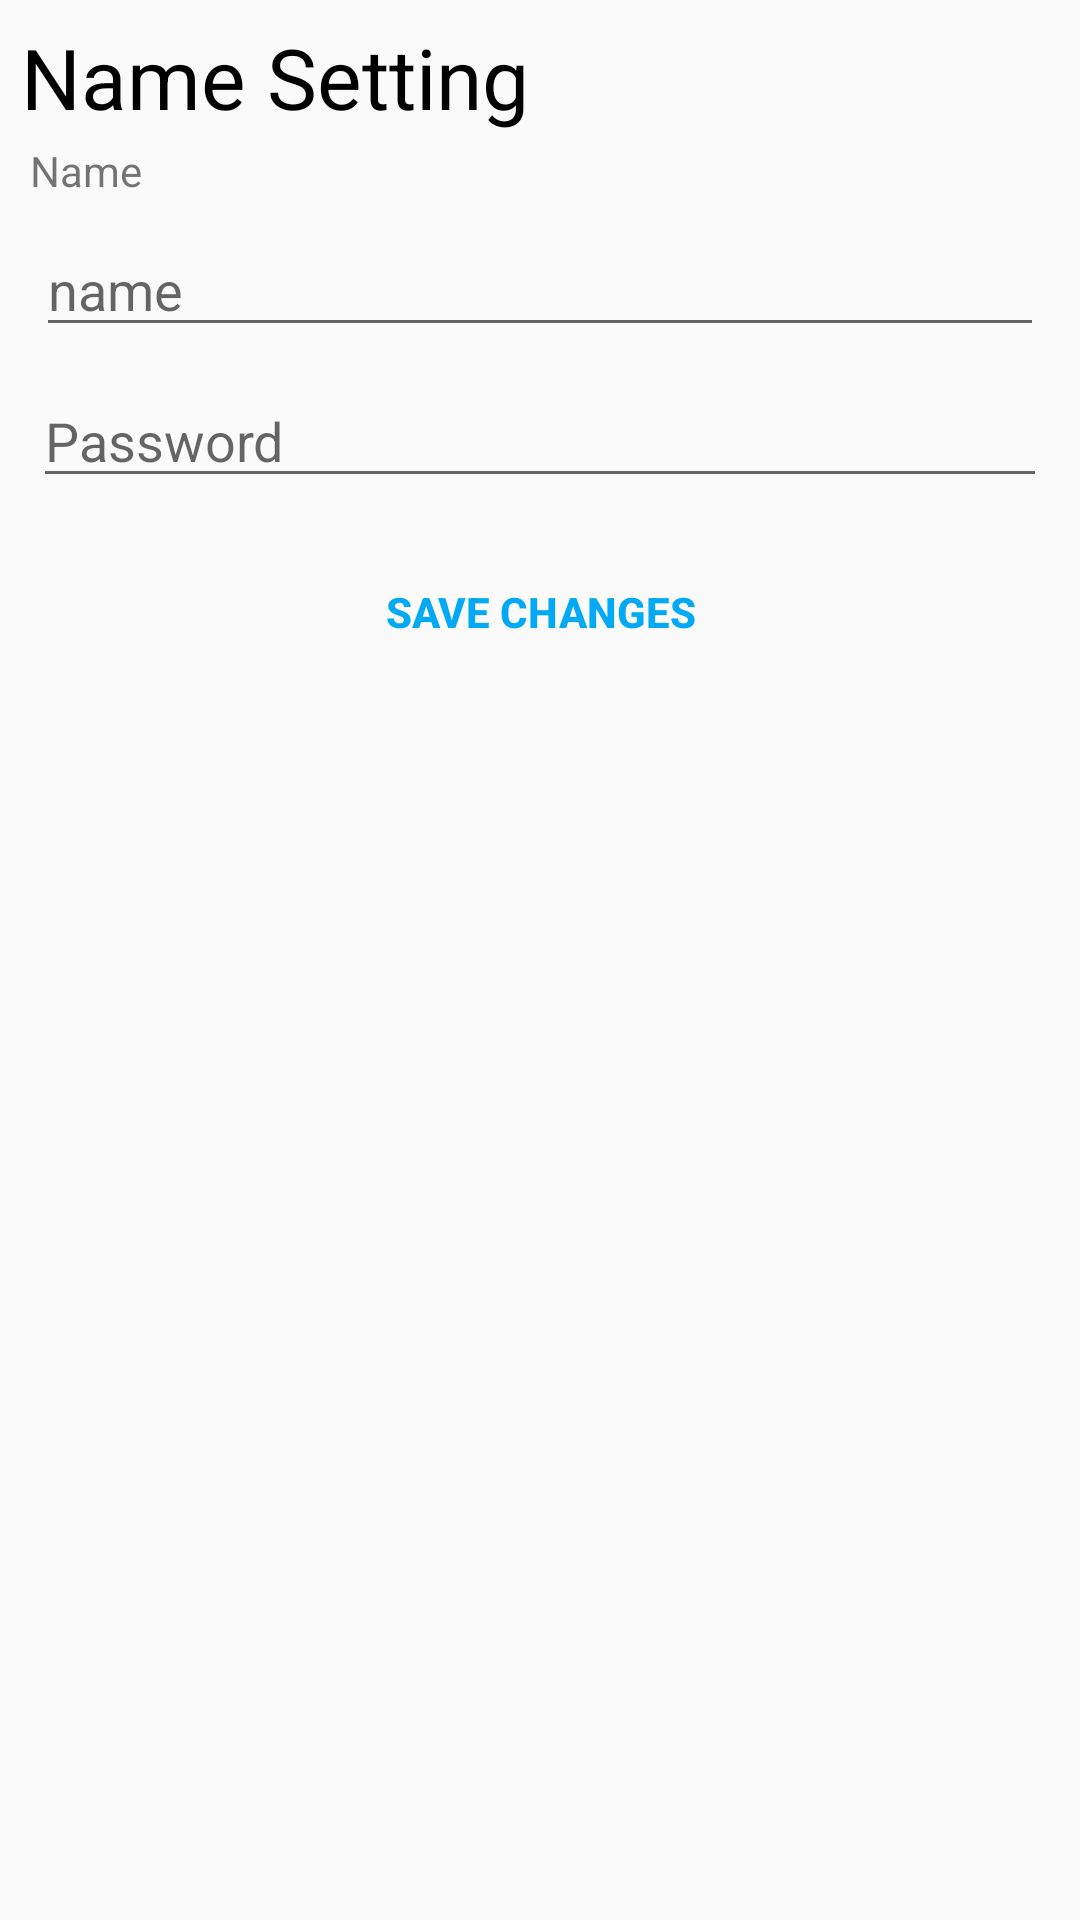

Write the Android layout XML for this screen, with the resource values it uses.
<!-- AndroidManifest.xml: application theme AppTheme -->
<!-- res/layout/activity_name_sitting.xml -->
<?xml version="1.0" encoding="utf-8"?>
<LinearLayout
    xmlns:android="http://schemas.android.com/apk/res/android"
    xmlns:app="http://schemas.android.com/apk/res-auto"
    xmlns:tools="http://schemas.android.com/tools"
    android:layout_width="match_parent"
    android:layout_height="match_parent"
    android:orientation="vertical"
    android:layout_margin="4dp"
    android:padding="7dp"
    tools:context=".Profile.Settings.NameSittingActivity">


    <TextView
        android:layout_width="wrap_content"
        android:layout_height="wrap_content"

        android:text="Name Setting"
        android:textSize="28sp"
        android:textColor="#000"
        android:layout_gravity="left"/>

    <TextView
        android:id="@+id/userName_tv"
        android:layout_width="wrap_content"
        android:layout_height="wrap_content"
        android:text="Name "
android:layout_margin="3dp"

        android:layout_gravity="left"/>

    <EditText
        android:id="@+id/first_name_et"
        android:layout_width="match_parent"
        android:layout_height="wrap_content"
        android:layout_marginTop="20dp"
        android:hint="name"
        android:layout_margin="5dp"/>

    <EditText
        android:id="@+id/namePassword_et"
        android:layout_width="match_parent"
        android:layout_height="wrap_content"
        android:hint="Password"
        android:layout_marginTop="20dp"
        android:inputType="textPassword"
        android:layout_margin="4dp"/>





        <Button

            android:layout_width="wrap_content"
            android:layout_height="wrap_content"
            android:onClick="saveChanges"
            android:text="save changes"
            android:layout_margin="10dp"
            android:padding="5dp"
            android:layout_gravity="center"
            android:layout_marginTop="8dp"
            android:background="@android:color/transparent"
            android:textStyle="bold"
            android:textColor="#03A9F4"/>


    </LinearLayout>
<!-- resources referenced by this layout -->
<resources>
  <style name="AppTheme" parent="Theme.AppCompat.Light.DarkActionBar">
          
          <item name="colorPrimary">@color/colorPrimary</item>
          <item name="colorPrimaryDark">@color/colorAccent</item>
          <item name="colorAccent">@color/colorPrimary</item>
  
  
      </style>
  <color name="colorPrimary">#00CAB9</color>
  <color name="colorAccent">#37b4b5</color>
</resources>
